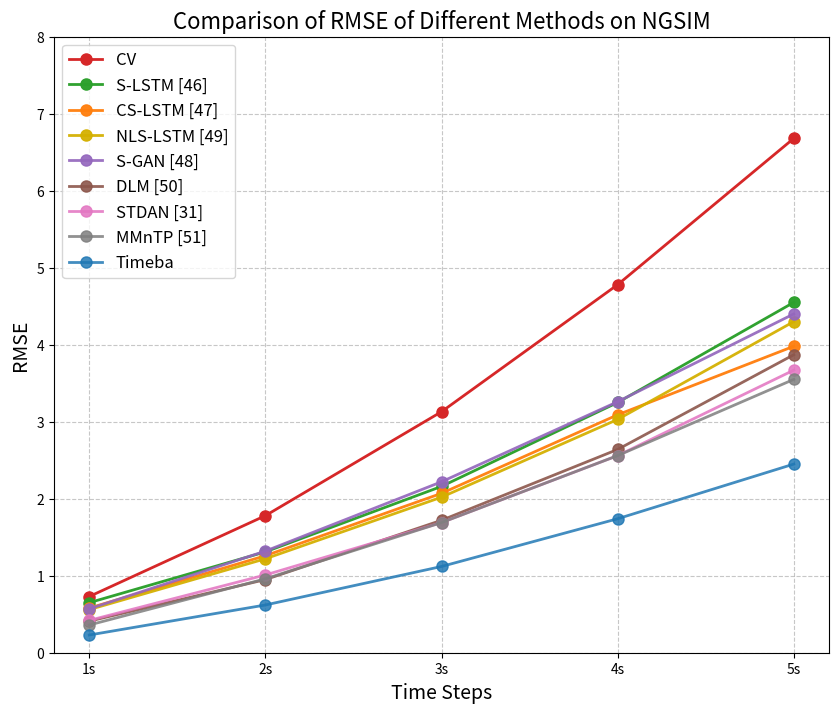

Source code (Python):
import matplotlib.pyplot as plt
import numpy as np

# 数据
methods = ["CV", "S-LSTM [46]", "CS-LSTM [47]", "NLS-LSTM [49]", "S-GAN [48]", "DLM [50]", "STDAN [31]", "MMnTP [51]", "Timeba"]
time_steps = ["1s", "2s", "3s", "4s", "5s"]
rmse_values = [
    [0.73, 1.78, 3.13, 4.78, 6.68],
    [0.65, 1.31, 2.16, 3.25, 4.55],
    [0.58, 1.26, 2.07, 3.09, 3.98],
    [0.56, 1.22, 2.02, 3.03, 4.30],
    [0.57, 1.32, 2.22, 3.26, 4.40],
    [0.41, 0.95, 1.72, 2.64, 3.87],
    [0.42, 1.01, 1.69, 2.56, 3.67],
    [0.36, 0.96, 1.69, 2.56, 3.55],
    [0.23, 0.62, 1.12, 1.74, 2.45]  # Timeba的数据
]

# 定义颜色，从红色到蓝色，增加饱和度差异
base_colors = [
    '#d62728',  # 红色
    '#2ca02c',  # 绿色
    '#ff7f0e',  # 橙色
    '#d4b000',  # 黄色
    '#9467bd',  # 紫色
    '#8c564b',  # 棕色
    '#e377c2',  # 粉色
    '#7f7f7f',  # 灰色
    '#1f77b4'   # 蓝色
]

# 创建图形
plt.figure(figsize=(10, 8))

# 绘制每种方法的曲线
for i, (method, rmse) in enumerate(zip(methods, rmse_values)):
    alpha = 1 - 0.02 * i  # 每个方法的饱和度相差5%
    plt.plot(time_steps, rmse, marker='o', label=method, color=base_colors[i], linewidth=2, markersize=8, alpha=alpha)

# 添加标题和标签
plt.title('Comparison of RMSE of Different Methods on NGSIM', fontsize=16)
plt.xlabel('Time Steps', fontsize=14)
plt.ylabel('RMSE', fontsize=14)
plt.ylim(0, 8)  # 调整纵轴范围，更高的比例
plt.legend(fontsize=12)
plt.grid(True, linestyle='--', alpha=0.7)

# 保存图像
plt.savefig('NGSIM.png', dpi=300)

# 显示图形
plt.show()
